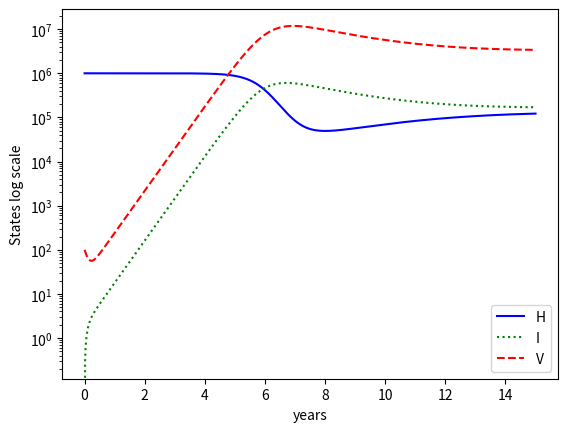

Write Python code to recreate this figure.
#TO SIMULATE HIV INFECTION USING ODE

import matplotlib.pyplot as plt 
import numpy as np 
from scipy.integrate import odeint

#ODE MODEL FUNCTION

def model(x,t):
    H = x[0]
    I = x[1]
    V = x[2]
    
    dhdt = kr1 - kr2 * H - kr3 * H * V
    didt = kr3 * H * V - kr4 * I
    dvdt = - kr3 * H * V - kr5 * V + kr6 * I 
    
    dzdt = [dhdt,didt,dvdt]
    return dzdt 

#INITIAL CONDITIONS 
x =  [1000000,0, 100]        # Virus population 
kr1 = 1e5       # new healthy cells per year
kr2 = 0.1         # death rate of healthy cells
kr3 = 2e-7       # healthy cells converting to infected cells
kr4 = 0.5         # death rate of infected cells
kr5 = 5           # death rate of virus
kr6 = 100         # production of virus by infected cells

t = np.linspace(0,15,1000)

z = odeint(model,x,t)

plt.semilogy(t,z[:,0],'b',label = 'H')
plt.semilogy(t,z[:,1],'g:',label = 'I')
plt.semilogy(t,z[:,2],'r--',label = 'V')
plt.xlabel('years')
plt.ylabel('States log scale')
plt.legend()
plt.show()

